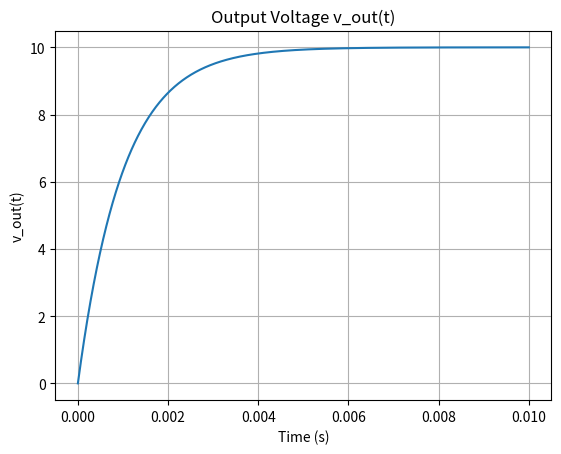

This figure's Python source:
'''
Sample Question 3: Solving Circuits Using Laplace Transform.py
Question: For an RC circuit with 
𝑅=1𝑘Ω and 𝐶=1𝜇F, solve for the output voltage 
𝑉𝑜𝑢𝑡(𝑡) when a step input of 10V is applied at 𝑡=0

'''

import sympy as sp

# Define the Laplace variable and time variable
s, t = sp.symbols('s t')
V_out = sp.Function('V_out')(s)
V_in = 10 / s  # Laplace transform of the step input (10V step input)

# Circuit parameters
R = 1e3  # Resistance in ohms
C = 1e-6  # Capacitance in farads

# Define the circuit equation in Laplace domain
Z_R = R
Z_C = 1 / (s * C)
Z_total = Z_R + Z_C

# Using voltage divider rule
V_out_s = V_in * (Z_C / Z_total)

# Perform the inverse Laplace transform to find v_out(t)
v_out_t = sp.inverse_laplace_transform(V_out_s, s, t)

# Output the result
print(f"Output Voltage v_out(t): {v_out_t}")


'''
Output Voltage v_out(t): 10.0*Heaviside(t) - 10.0*exp(-1000.0*t)*Heaviside(t)
[Finished in 571ms]

'''

#Visualization
import numpy as np
import matplotlib.pyplot as plt

# Time vector
t = np.linspace(0, 0.01, 1000)  # Short time interval due to rapid transient

# Output voltage
v_out = 10.0 - 10.0 * np.exp(-1000.0 * t)

# Plot the response
plt.figure()
plt.plot(t, v_out)
plt.title('Output Voltage v_out(t)')
plt.xlabel('Time (s)')
plt.ylabel('v_out(t)')
plt.grid()
plt.show()
